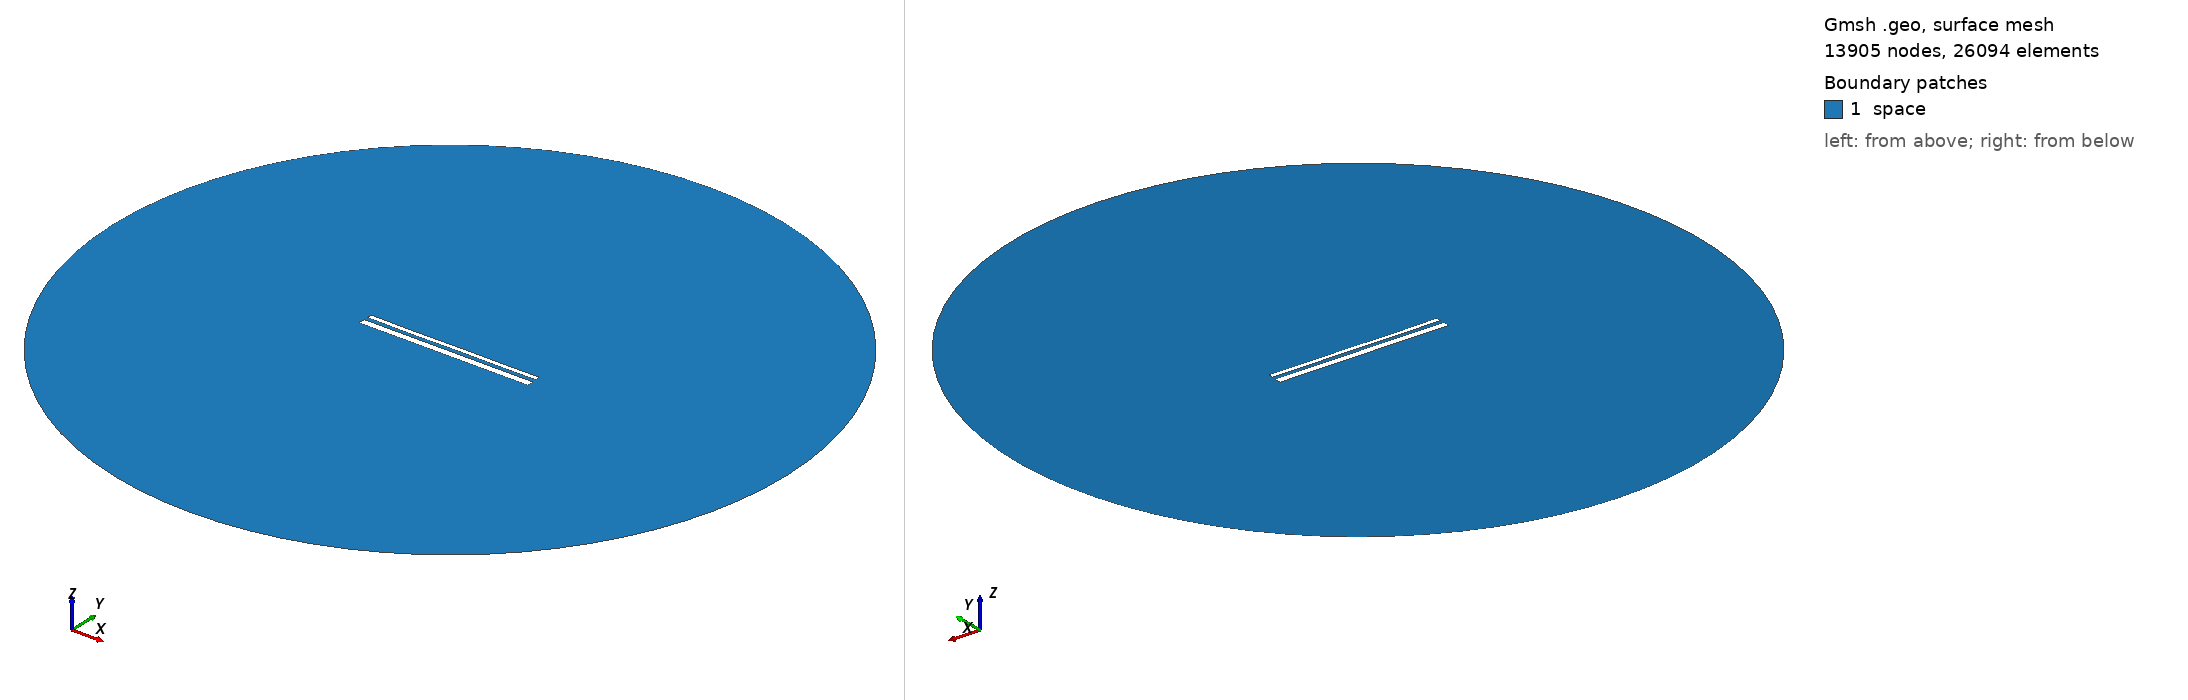

Gmsh geometry script, surface-meshed: 13905 nodes, 26094 surface elements. Boundary patches (legend numbers): 1 space. Left view from above one corner, right view from below the opposite corner. Legend entries are the model's physical surfaces. The drawing asked Gmsh for element sizes between 1% and 20% of the model's largest extent; the script's own settings can give other sizes.

=== 13907.geo (drawn) ===
//---------------------------------------
// Geometry kernel
//---------------------------------------

SetFactory("OpenCASCADE");



//---------------------------------------
// Parameters of the geometry
//---------------------------------------

// Overetch of the upper plate
overetch = 0.5;

// Distance between the plates
distance = 2.0;

// Discretization over the x axis (for the deformation)
nx = 50; 

// Length of the plate
L = 100 - overetch; 

// Number of modes
n = 4; 

// 1st mode coefficient
coeff(1) = -0.075;
beta(1) = 0.596864 * 3.1415926535 / L;

// 2nd mode coefficient
coeff(2) = -0.075;
beta(2) = 1.49418 * 3.1415926535 / L;

// 3rd mode coefficient
coeff(3) = -0.075;
beta(3) = 2.50025 * 3.1415926535 / L;

// 4th mode coefficient
coeff(4) = -0.075;
beta(4) = 3.49999 * 3.1415926535 / L;



//---------------------------------------
// Upper plate (deformed rectangle)
//---------------------------------------

// Coordiantes of the upper plate
xmin = -50;
xmax = 50 - overetch;

// Height of the upper plate
yheight = 4 - 2 * overetch;

// Indexes of the points
UpperID[] = {};
LowerID[] = {};
LeftID[] = {};
RightID[] = {};

// Point index
p = 1;

// Horizontal edges
For i In {1:nx}
    x = xmin + (i-1)*(xmax - xmin)/(nx-1);

    y_bottom = distance / 2 + overetch;
    For j In {1:n}
        C = (Cosh(beta(j)*L) + Cos(beta(j)*L)) / (Sinh(beta(j)*L) + Sin(beta(j)*L));
        y_bottom  = y_bottom + coeff(j) * (Cosh(beta(j)*(x+50)) - Cos(beta(j)*(x+50)) - C * (Sinh(beta(j)*(x+50)) - Sin(beta(j)*(x+50))));
    EndFor

    y_top = y_bottom + yheight;

    Point(p) = {x, y_top, 0, 1.0};
    UpperID[i] = p;
    p = p + 1;

    Point(p) = {x, y_bottom, 0, 1.0};
    LowerID[i] = p;
    p = p + 1;
EndFor

// Create point lists
UpperPts[] = {}; LowerPts[] = {};
For i In {1:nx}
  UpperPts[] += {UpperID[i]};
  LowerPts[] += {LowerID[i]};
EndFor

// Build splines
Spline(1) = {UpperPts[]};
Spline(2) = {LowerPts[]};
Line(3) = {LowerPts[nx-1], UpperPts[nx-1]};
Line(4) = {LowerPts[0], UpperPts[0]};

// Build the plane surface
Curve Loop(1) = {2, 3, -1, -4};
Plane Surface(1) = {1};



//---------------------------------------
// Lower plate (rectangle)
//---------------------------------------

// Vertices
Point(1001) = {-50, -1, 0, 1.0};
Point(1002) = { 50, -1, 0, 1.0};
Point(1003) = { 50,  -5, 0, 1.0};
Point(1004) = {-50,  -5, 0, 1.0};

// Edges
Line(5) = {1001, 1002};
Line(6) = {1002, 1003};
Line(7) = {1003, 1004};
Line(8) = {1004, 1001};

// Plane surface
Line Loop(2) = {5, 6, 7, 8};
Plane Surface(2) = {2}; 



//---------------------------------------
// Outer (fictious) boundary
//---------------------------------------

// Points
Point(1005) = {0, 0, 0};       // Center
Point(1006) = {200, 0, 0};     // Start point
Point(1007) = {0, 200, 0};     // 90 degrees
Point(1008) = {-200, 0, 0};    // 180 degrees
Point(1009) = {0, -200, 0};    // 270 degrees

// Circle arcs (each needs start, center, end)
Circle(9) = {1006, 1005, 1007};
Circle(10) = {1007, 1005, 1008};
Circle(11) = {1008, 1005, 1009};
Circle(12) = {1009, 1005, 1006};

// Plane surface for the entire domain
Curve Loop(3) = {9, 10, 11, 12};
Surface(3) = {3};

// Subtract the plates from the whole domain to obtain the actual domain where we want to solve the equations
BooleanDifference{ Surface{3}; Delete; }{ Surface{1}; Surface{2}; Delete; }




//---------------------------------------
// Transfinite Lines/Curves
//---------------------------------------

// Set the number of points on the boundaries
r = 7;

// Plates
Transfinite Curve {1, 2} = 50*r Using Progression 1;
Transfinite Curve {3, 4} = 2*r Using Progression 1;
Transfinite Line {5, 7} = 50*r Using Progression 1;
Transfinite Line {6, 8} = 2*r Using Progression 1;

// Outer boundary
Transfinite Line {9, 10, 11, 12} = 20 Using Progression 1;



//---------------------------------------
// Physical groups
//---------------------------------------                

// Physical curves (boundaries)
Physical Line("force_segment", 10) = {2};
Physical Line("upper_plate", 11) = {1, 3, 4};
Physical Line("lower_plate", 12) = {5, 6, 7, 8};
Physical Line("boundary", 20) = {9, 10, 11, 12};

// Physical Surfaces
Physical Surface("space", 30) = {3};



//---------------------------------------
// 6. Generate the Mesh
//---------------------------------------

// 2D mesh generation
Mesh 2;
